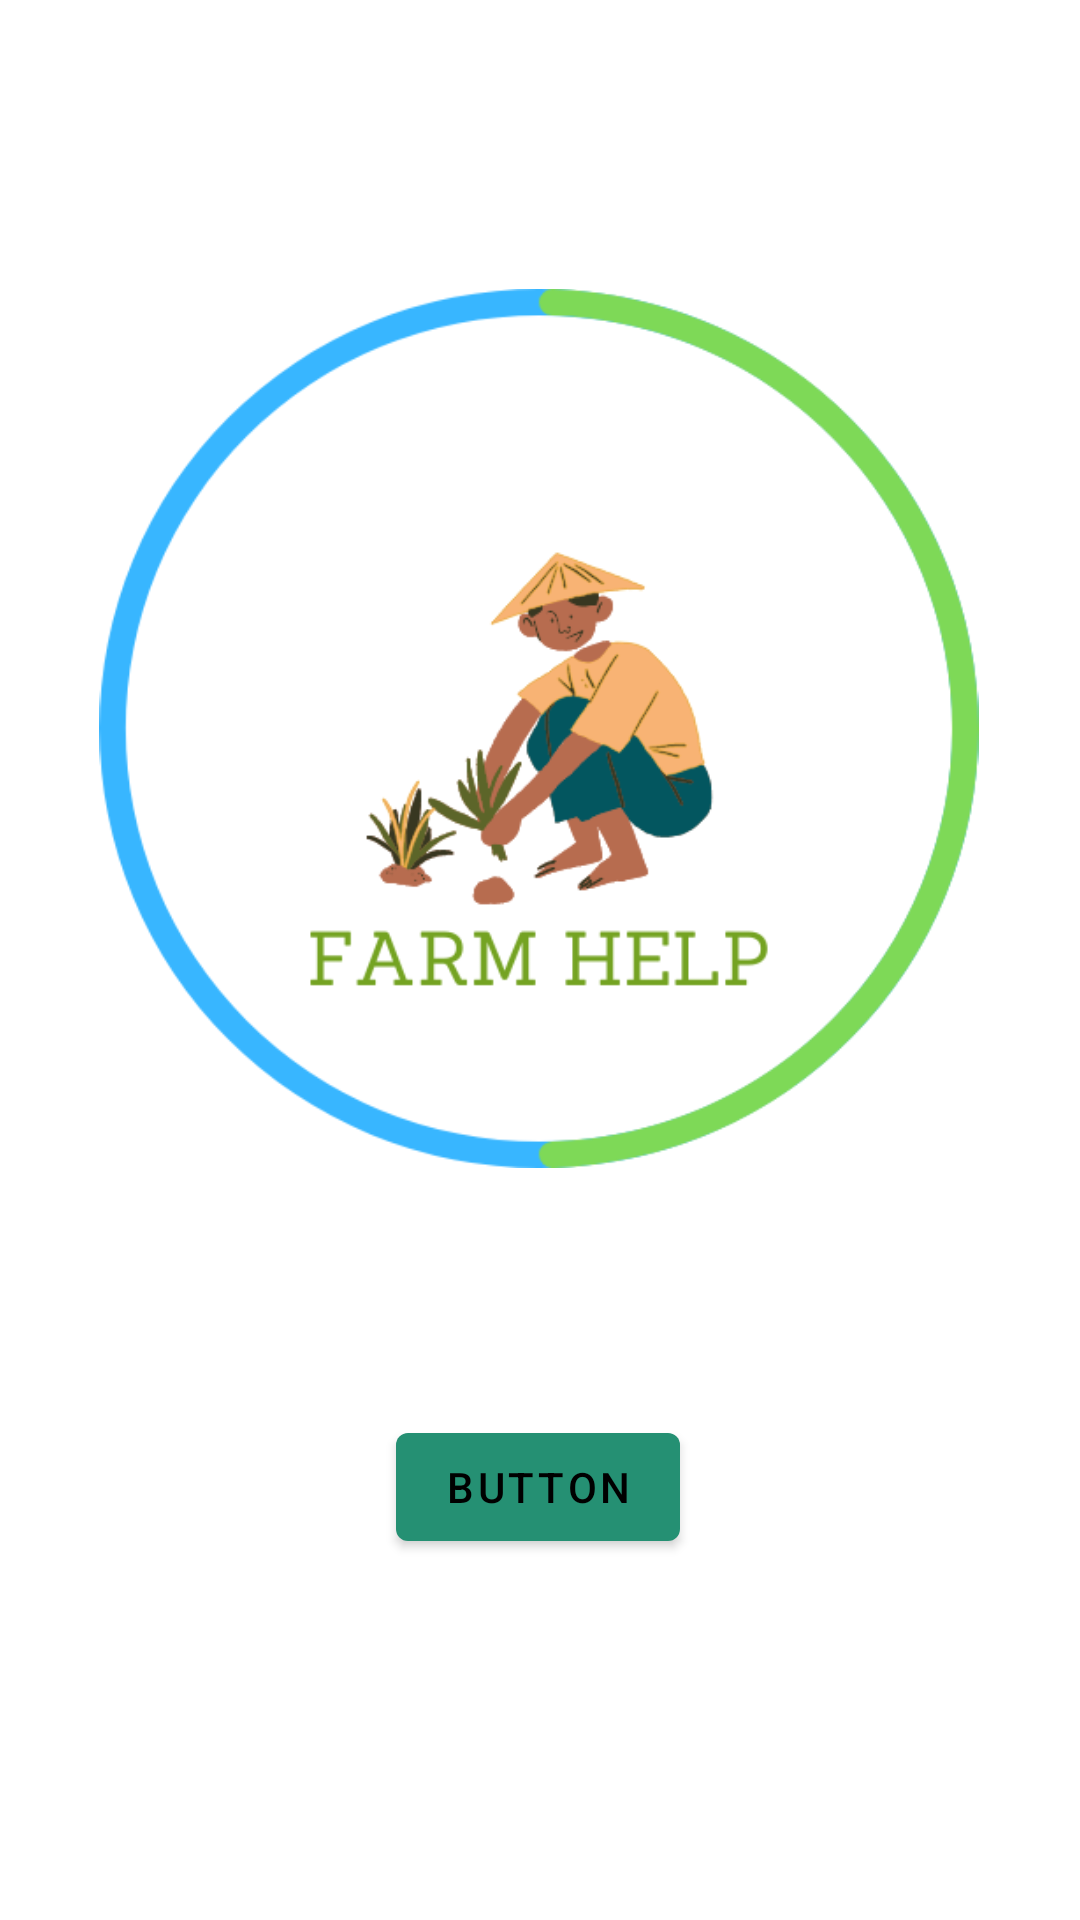

Android layout source for this screen:
<!-- AndroidManifest.xml: activity theme Theme.FarmHelp -->
<!-- res/layout/activity_main.xml -->
<?xml version="1.0" encoding="utf-8"?>
<androidx.constraintlayout.widget.ConstraintLayout xmlns:android="http://schemas.android.com/apk/res/android"
    xmlns:app="http://schemas.android.com/apk/res-auto"
    xmlns:tools="http://schemas.android.com/tools"
    android:layout_width="match_parent"
    android:layout_height="match_parent"
    tools:context=".MainActivity">

    <ImageView
        android:id="@+id/imageView2"
        android:layout_width="326dp"
        android:layout_height="293dp"
        app:layout_constraintBottom_toBottomOf="parent"
        app:layout_constraintEnd_toEndOf="parent"
        app:layout_constraintHorizontal_bias="0.494"
        app:layout_constraintStart_toStartOf="parent"
        app:layout_constraintTop_toTopOf="parent"
        app:layout_constraintVertical_bias="0.278"
        app:srcCompat="@drawable/logo" />

    <Button
        android:id="@+id/button"
        android:layout_width="wrap_content"
        android:layout_height="wrap_content"
        android:text="Button"
        app:layout_constraintBottom_toBottomOf="parent"
        app:layout_constraintEnd_toEndOf="parent"
        app:layout_constraintHorizontal_bias="0.498"
        app:layout_constraintStart_toStartOf="parent"
        app:layout_constraintTop_toTopOf="parent"
        app:layout_constraintVertical_bias="0.797"
        android:onClick="MoveOn"/>
</androidx.constraintlayout.widget.ConstraintLayout>
<!-- resources referenced by this layout -->
<resources>
  <!-- drawable logo: png bitmap (drawable, 46246 bytes) -->
  <style name="Theme.FarmHelp" parent="Theme.MaterialComponents.DayNight.DarkActionBar">
          
          <item name="colorPrimary">@color/colorPrimaryDark</item>
          <item name="titleTextColor">@color/black</item>
          <item name="colorPrimaryVariant">@color/darkGreen</item>
          <item name="colorOnPrimary">@color/black</item>
          
          <item name="colorSecondary">@color/teal_200</item>
          <item name="colorSecondaryVariant">@color/teal_700</item>
          <item name="colorOnSecondary">@color/black</item>
          
          <item name="android:statusBarColor" tools:targetApi="l">?attr/colorPrimaryVariant</item>
          
      </style>
  <color name="colorPrimaryDark">#259073</color>
  <color name="black">#FF000000</color>
  <color name="darkGreen">#259073</color>
  <color name="teal_200">#FF03DAC5</color>
  <color name="teal_700">#FF018786</color>
</resources>
